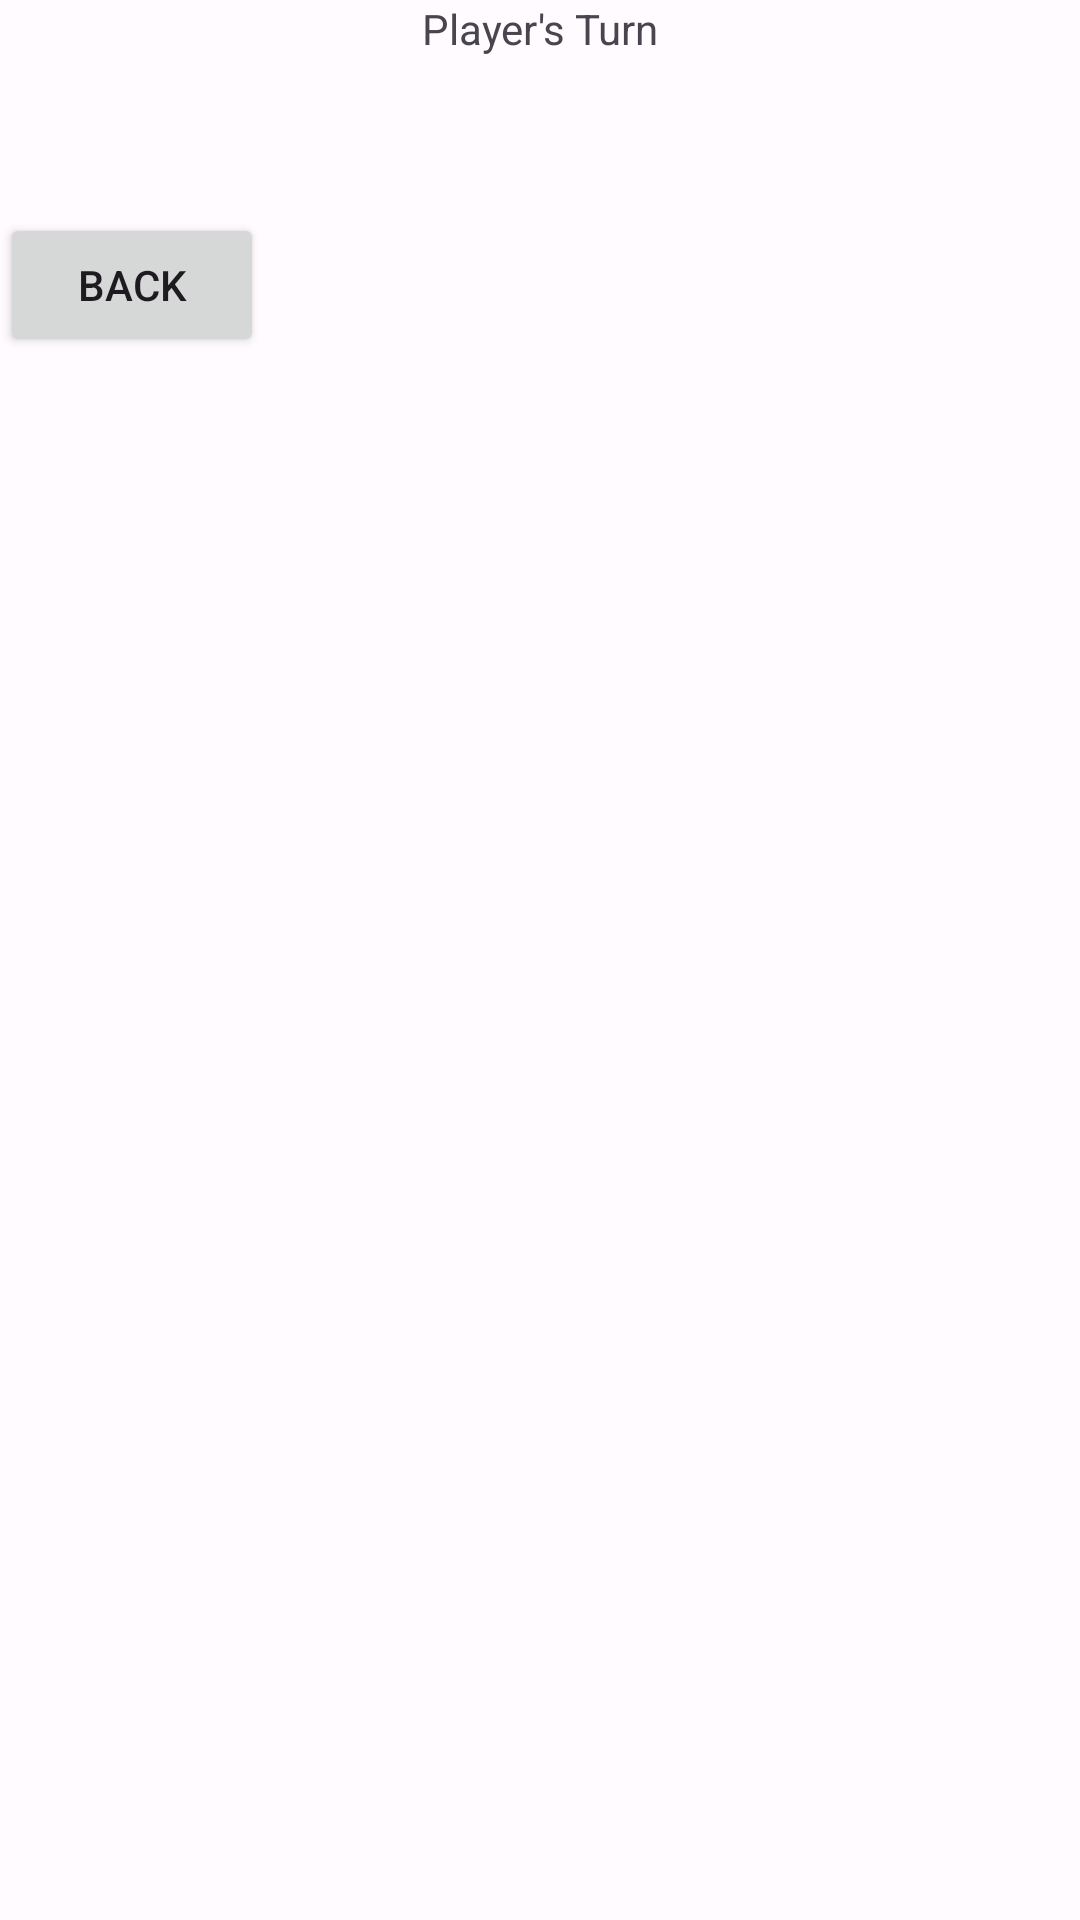

Write the Android layout XML for this screen, with the resource values it uses.
<!-- AndroidManifest.xml: application theme Theme.Adv160720056Week2 -->
<!-- res/layout/fragment_game.xml -->
<?xml version="1.0" encoding="utf-8"?>
<FrameLayout xmlns:android="http://schemas.android.com/apk/res/android"
    xmlns:app="http://schemas.android.com/apk/res-auto"
    xmlns:tools="http://schemas.android.com/tools"
    android:layout_width="match_parent"
    android:layout_height="match_parent"
    tools:context=".GameFragment">

    
    <androidx.constraintlayout.widget.ConstraintLayout
        android:layout_width="match_parent"
        android:layout_height="match_parent">

        <TextView
            android:id="@+id/txtTurn"
            android:layout_width="wrap_content"
            android:layout_height="wrap_content"
            android:text="Player's Turn"
            app:layout_constraintEnd_toEndOf="parent"
            app:layout_constraintStart_toStartOf="parent"
            tools:layout_editor_absoluteY="180dp" />

        <Button
            android:id="@+id/btnBack"
            android:layout_width="wrap_content"
            android:layout_height="wrap_content"
            android:layout_marginTop="52dp"
            android:text="Back"
            app:layout_constraintTop_toBottomOf="@+id/txtTurn"
            tools:layout_editor_absoluteX="160dp" />
    </androidx.constraintlayout.widget.ConstraintLayout>

</FrameLayout>
<!-- resources referenced by this layout -->
<resources>
  <style name="Theme.Adv160720056Week2" parent="Theme.Material3.Light">
          <item name="colorPrimary">@color/md_theme_light_primary</item>
          <item name="colorOnPrimary">@color/md_theme_light_onPrimary</item>
          <item name="colorPrimaryContainer">@color/md_theme_light_primaryContainer</item>
          <item name="colorOnPrimaryContainer">@color/md_theme_light_onPrimaryContainer</item>
          <item name="colorSecondary">@color/md_theme_light_secondary</item>
          <item name="colorOnSecondary">@color/md_theme_light_onSecondary</item>
          <item name="colorSecondaryContainer">@color/md_theme_light_secondaryContainer</item>
          <item name="colorOnSecondaryContainer">@color/md_theme_light_onSecondaryContainer</item>
          <item name="colorTertiary">@color/md_theme_light_tertiary</item>
          <item name="colorOnTertiary">@color/md_theme_light_onTertiary</item>
          <item name="colorTertiaryContainer">@color/md_theme_light_tertiaryContainer</item>
          <item name="colorOnTertiaryContainer">@color/md_theme_light_onTertiaryContainer</item>
          <item name="colorError">@color/md_theme_light_error</item>
          <item name="colorErrorContainer">@color/md_theme_light_errorContainer</item>
          <item name="colorOnError">@color/md_theme_light_onError</item>
          <item name="colorOnErrorContainer">@color/md_theme_light_onErrorContainer</item>
          <item name="android:colorBackground">@color/md_theme_light_background</item>
          <item name="colorOnBackground">@color/md_theme_light_onBackground</item>
          <item name="colorSurface">@color/md_theme_light_surface</item>
          <item name="colorOnSurface">@color/md_theme_light_onSurface</item>
          <item name="colorSurfaceVariant">@color/md_theme_light_surfaceVariant</item>
          <item name="colorOnSurfaceVariant">@color/md_theme_light_onSurfaceVariant</item>
          <item name="colorOutline">@color/md_theme_light_outline</item>
          <item name="colorOnSurfaceInverse">@color/md_theme_light_inverseOnSurface</item>
          <item name="colorSurfaceInverse">@color/md_theme_light_inverseSurface</item>
          <item name="colorPrimaryInverse">@color/md_theme_light_inversePrimary</item>
  
      </style>
  <color name="md_theme_light_primary">#6750A4</color>
  <color name="md_theme_light_onPrimary">#FFFFFF</color>
  <color name="md_theme_light_primaryContainer">#E9DDFF</color>
  <color name="md_theme_light_onPrimaryContainer">#22005D</color>
  <color name="md_theme_light_secondary">#625B71</color>
  <color name="md_theme_light_onSecondary">#FFFFFF</color>
  <color name="md_theme_light_secondaryContainer">#E8DEF8</color>
  <color name="md_theme_light_onSecondaryContainer">#1E192B</color>
  <color name="md_theme_light_tertiary">#7E5260</color>
  <color name="md_theme_light_onTertiary">#FFFFFF</color>
  <color name="md_theme_light_tertiaryContainer">#FFD9E3</color>
  <color name="md_theme_light_onTertiaryContainer">#31101D</color>
  <color name="md_theme_light_error">#BA1A1A</color>
  <color name="md_theme_light_errorContainer">#FFDAD6</color>
  <color name="md_theme_light_onError">#FFFFFF</color>
  <color name="md_theme_light_onErrorContainer">#410002</color>
  <color name="md_theme_light_background">#FFFBFF</color>
  <color name="md_theme_light_onBackground">#1C1B1E</color>
  <color name="md_theme_light_surface">#FFFBFF</color>
  <color name="md_theme_light_onSurface">#1C1B1E</color>
  <color name="md_theme_light_surfaceVariant">#E7E0EB</color>
  <color name="md_theme_light_onSurfaceVariant">#49454E</color>
  <color name="md_theme_light_outline">#7A757F</color>
  <color name="md_theme_light_inverseOnSurface">#F4EFF4</color>
  <color name="md_theme_light_inverseSurface">#313033</color>
  <color name="md_theme_light_inversePrimary">#CFBCFF</color>
</resources>
